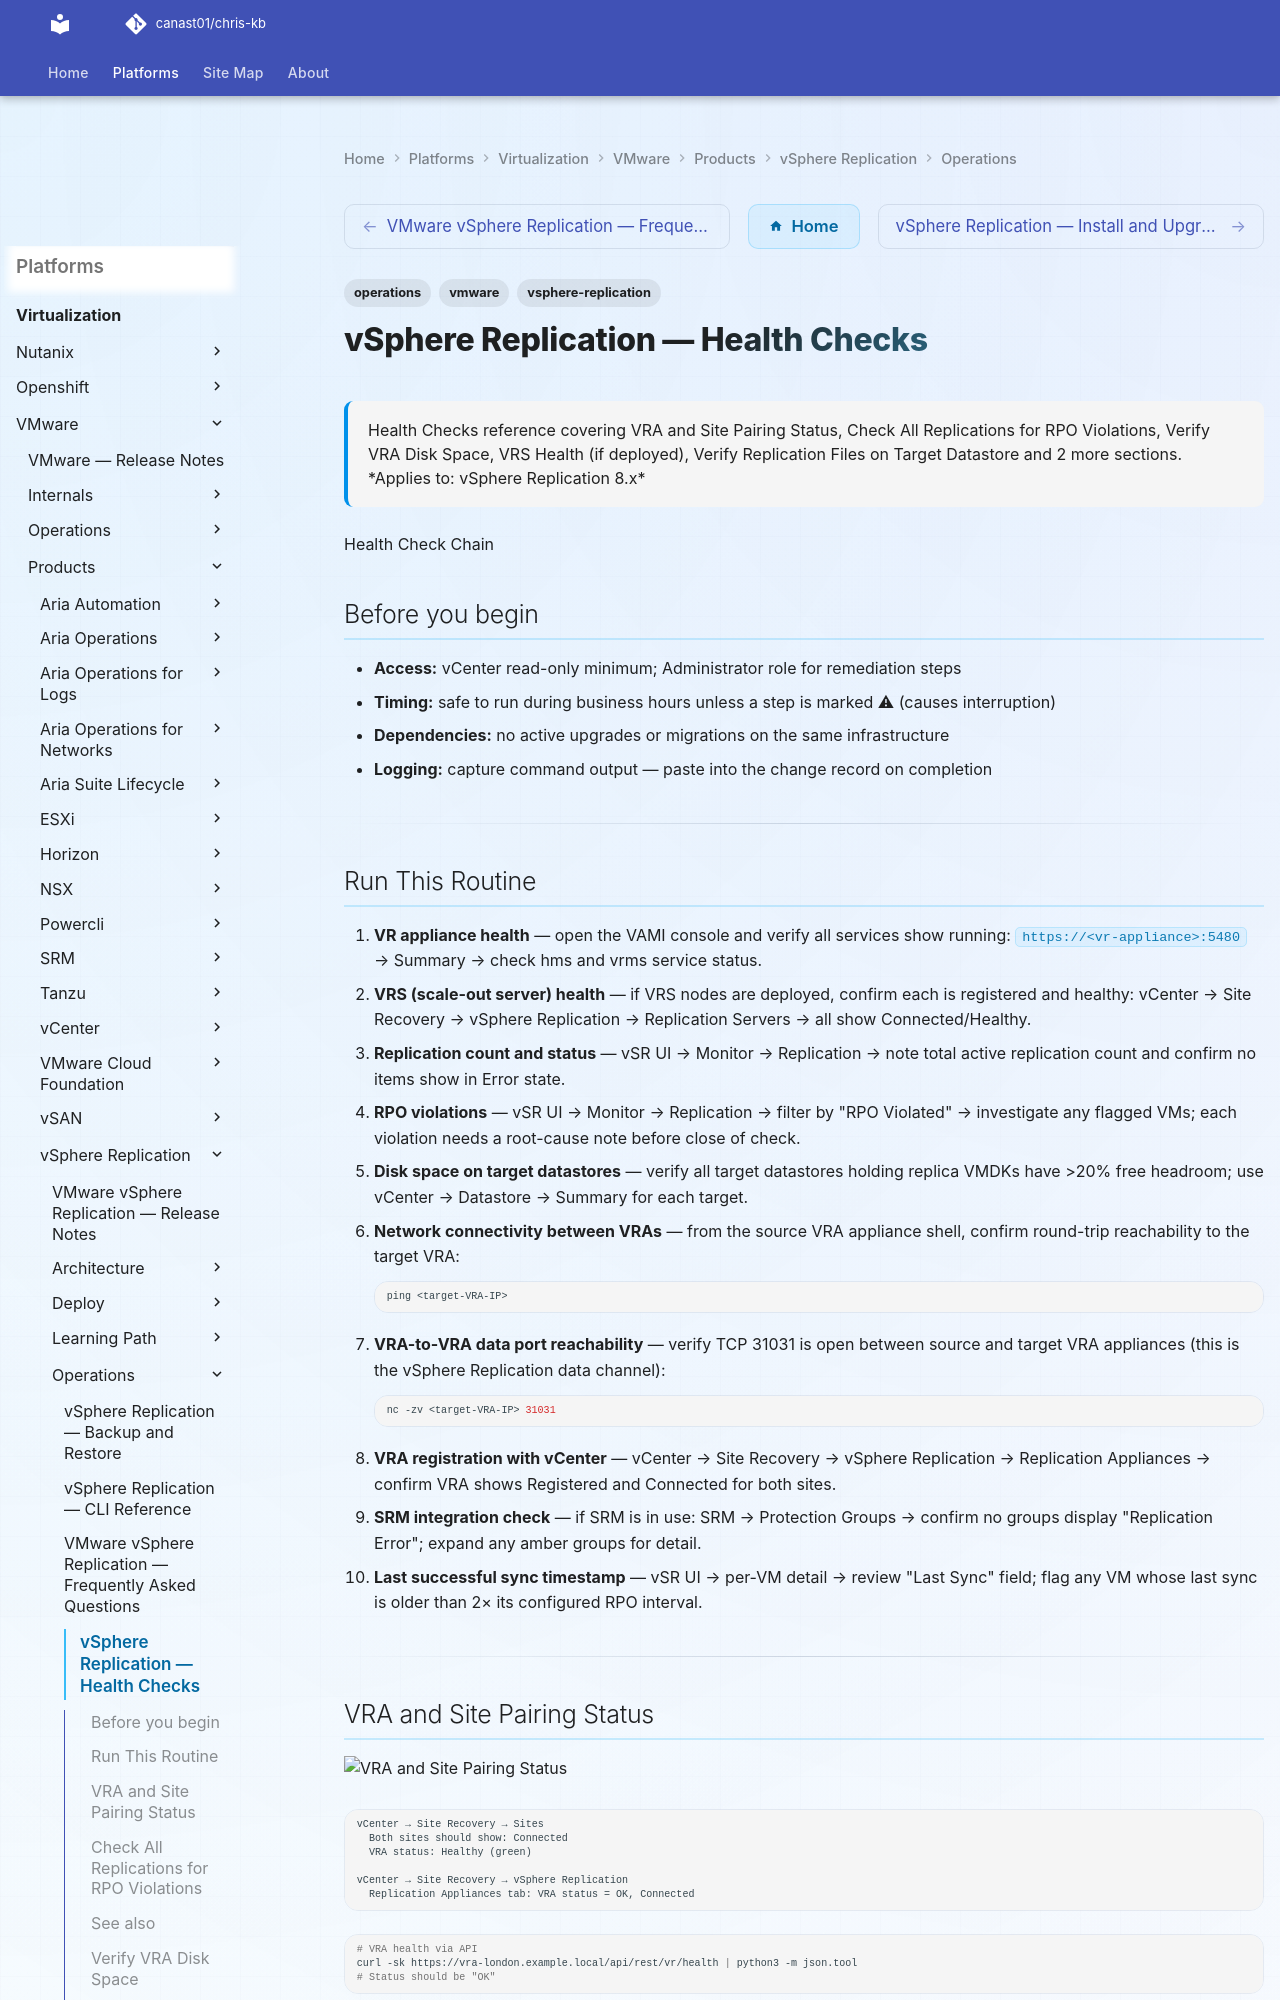

repository: canast01/chris-kb · page: virtualization/vmware/products/vsphere-replication/operations/health-checks/index.html · generator: mkdocs

---
tags:
  - operations
  - vmware
  - vsphere-replication
description: "Health Checks reference covering VRA and Site Pairing Status, Check All Replications for RPO Violations, Verify VRA Disk Space, VRS Health (if deployed)..."
---
# vSphere Replication — Health Checks

<div class="kb-summary">
Health Checks reference covering VRA and Site Pairing Status, Check All Replications for RPO Violations, Verify VRA Disk Space, VRS Health (if deployed), Verify Replication Files on Target Datastore and 2 more sections.

*Applies to: vSphere Replication 8.x*
</div>

  Health Check Chain

## Before you begin

- **Access:** vCenter read-only minimum; Administrator role for remediation steps
- **Timing:** safe to run during business hours unless a step is marked ⚠ (causes interruption)
- **Dependencies:** no active upgrades or migrations on the same infrastructure
- **Logging:** capture command output — paste into the change record on completion

---

## Run This Routine

1. **VR appliance health** — open the VAMI console and verify all services show running: `https://<vr-appliance>:5480` → Summary → check hms and vrms service status.
2. **VRS (scale-out server) health** — if VRS nodes are deployed, confirm each is registered and healthy: vCenter → Site Recovery → vSphere Replication → Replication Servers → all show Connected/Healthy.
3. **Replication count and status** — vSR UI → Monitor → Replication → note total active replication count and confirm no items show in Error state.
4. **RPO violations** — vSR UI → Monitor → Replication → filter by "RPO Violated" → investigate any flagged VMs; each violation needs a root-cause note before close of check.
5. **Disk space on target datastores** — verify all target datastores holding replica VMDKs have >20% free headroom; use vCenter → Datastore → Summary for each target.
6. **Network connectivity between VRAs** — from the source VRA appliance shell, confirm round-trip reachability to the target VRA:
   ```bash
   ping <target-VRA-IP>
   ```
7. **VRA-to-VRA data port reachability** — verify TCP 31031 is open between source and target VRA appliances (this is the vSphere Replication data channel):
   ```bash
   nc -zv <target-VRA-IP> 31031
   ```
8. **VRA registration with vCenter** — vCenter → Site Recovery → vSphere Replication → Replication Appliances → confirm VRA shows Registered and Connected for both sites.
9. **SRM integration check** — if SRM is in use: SRM → Protection Groups → confirm no groups display "Replication Error"; expand any amber groups for detail.
10. **Last successful sync timestamp** — vSR UI → per-VM detail → review "Last Sync" field; flag any VM whose last sync is older than 2× its configured RPO interval.

---
